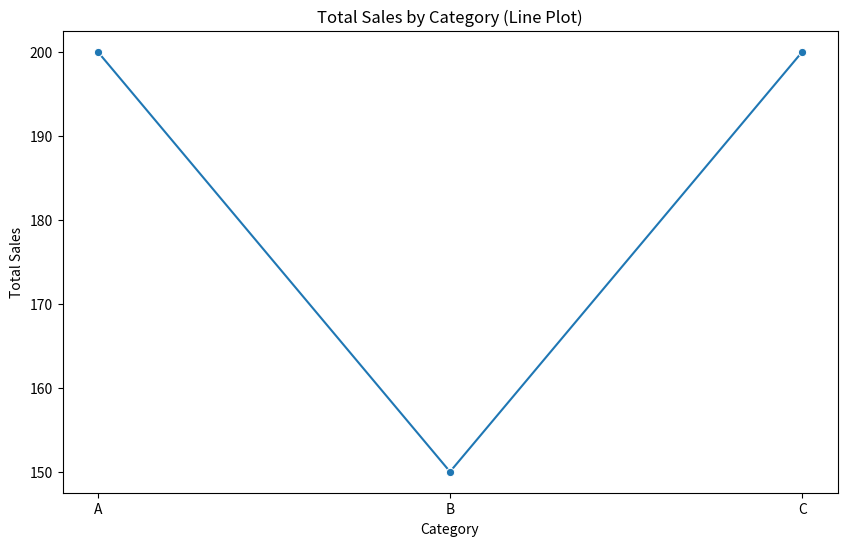
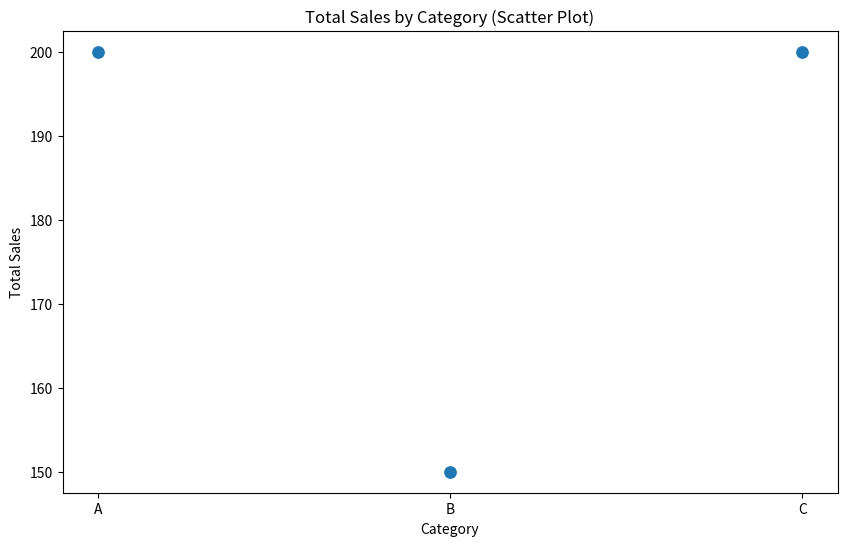
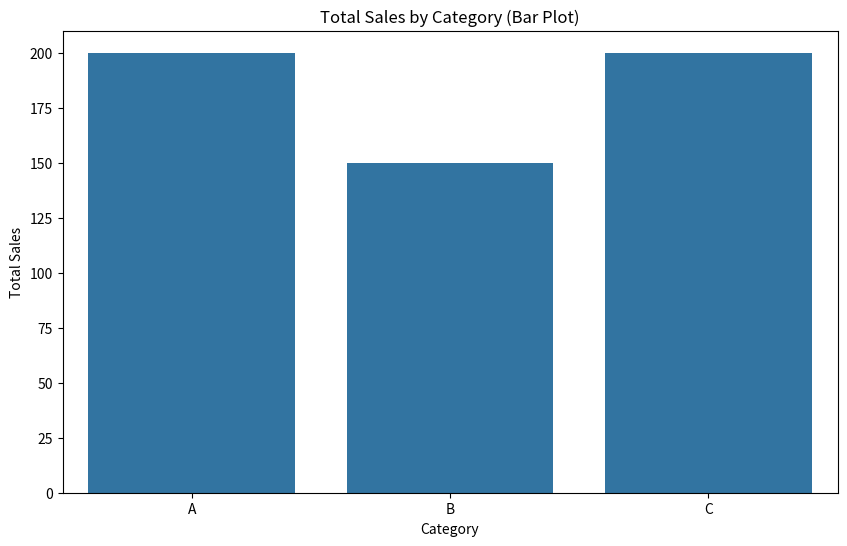

Write Python code to recreate these figures, in order.
import pandas as pd
import matplotlib.pyplot as plt
import seaborn as sns

# Assuming 'data' is the given data frame containing the sales data

# Sample DataFrame for illustration
data = pd.DataFrame({
    'OrderID': [1, 2, 3, 4, 5, 6, 7, 8, 9, 10],
    'CustomerID': [101, 102, 103, 101, 102, 103, 104, 105, 106, 107],
    'ProductID': [1001, 1002, 1003, 1001, 1002, 1003, 1004, 1005, 1006, 1007],
    'Category': ['A', 'B', 'A', 'C', 'B', 'C', 'A', 'B', 'A', 'C'],
    'Quantity': [1, 2, 3, 4, 5, 6, 7, 8, 9, 10],
    'TotalPrice': [10.0, 20.0, 30.0, 40.0, 50.0, 60.0, 70.0, 80.0, 90.0, 100.0]
})

# Aggregate total sales by category
category_sales = data.groupby('Category')['TotalPrice'].sum().reset_index()

# Line Plot
plt.figure(figsize=(10, 6))
sns.lineplot(data=category_sales, x='Category', y='TotalPrice', marker='o')
plt.title('Total Sales by Category (Line Plot)')
plt.xlabel('Category')
plt.ylabel('Total Sales')
plt.show()

# Scatter Plot
plt.figure(figsize=(10, 6))
sns.scatterplot(data=category_sales, x='Category', y='TotalPrice', s=100)
plt.title('Total Sales by Category (Scatter Plot)')
plt.xlabel('Category')
plt.ylabel('Total Sales')
plt.show()

# Bar Plot
plt.figure(figsize=(10, 6))
sns.barplot(data=category_sales, x='Category', y='TotalPrice')
plt.title('Total Sales by Category (Bar Plot)')
plt.xlabel('Category')
plt.ylabel('Total Sales')
plt.show()
